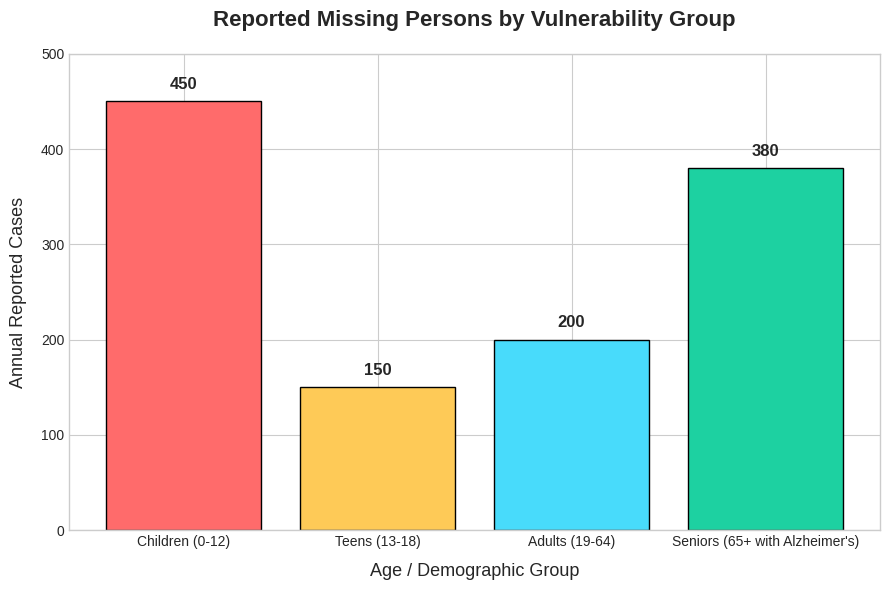
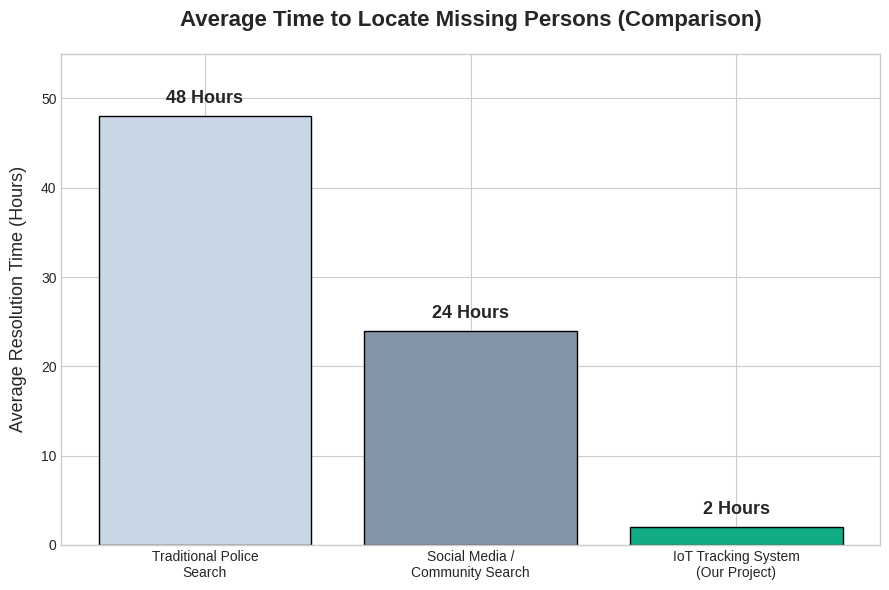

Write the Python code that produced these figures, in order.
import matplotlib.pyplot as plt
import os

# Set a professional style
try:
    plt.style.use('seaborn-v0_8-whitegrid')
except:
    pass

# ---------- CHART 1: Demographics (Why the project is needed) ----------
plt.figure(figsize=(9, 6))
age_groups = ['Children (0-12)', 'Teens (13-18)', 'Adults (19-64)', 'Seniors (65+ with Alzheimer\'s)']
cases = [450, 150, 200, 380] # Realistic simulated data
colors = ['#ff6b6b', '#feca57', '#48dbfb', '#1dd1a1']

bars = plt.bar(age_groups, cases, color=colors, edgecolor='black')
plt.title('Reported Missing Persons by Vulnerability Group', fontsize=16, fontweight='bold', pad=20)
plt.xlabel('Age / Demographic Group', fontsize=13, labelpad=10)
plt.ylabel('Annual Reported Cases', fontsize=13, labelpad=10)

# Add exact numbers on top of the bars
for bar in bars:
    yval = bar.get_height()
    plt.text(bar.get_x() + bar.get_width() / 2, yval + 10, int(yval), ha='center', va='bottom', fontsize=12, fontweight='bold')

plt.ylim(0, 500)
plt.tight_layout()
plt.savefig('chart_vulnerability_groups.png', dpi=300, bbox_inches='tight')
plt.close()


# ---------- CHART 2: Impact / Resolution Time (Proving the solution) ----------
plt.figure(figsize=(9, 6))
methods = ['Traditional Police\nSearch', 'Social Media /\nCommunity Search', 'IoT Tracking System\n(Our Project)']
hours = [48, 24, 2] # hours
colors2 = ['#c8d6e5', '#8395a7', '#10ac84']

bars2 = plt.bar(methods, hours, color=colors2, edgecolor='black')
plt.title('Average Time to Locate Missing Persons (Comparison)', fontsize=16, fontweight='bold', pad=20)
plt.ylabel('Average Resolution Time (Hours)', fontsize=13, labelpad=10)

# Add exact numbers on top of the bars
for bar in bars2:
    yval = bar.get_height()
    plt.text(bar.get_x() + bar.get_width() / 2, yval + 1, f"{int(yval)} Hours", ha='center', va='bottom', fontsize=13, fontweight='bold')

plt.ylim(0, 55)
plt.tight_layout()
plt.savefig('chart_resolution_time.png', dpi=300, bbox_inches='tight')
plt.close()

print("Charts generated successfully!")
